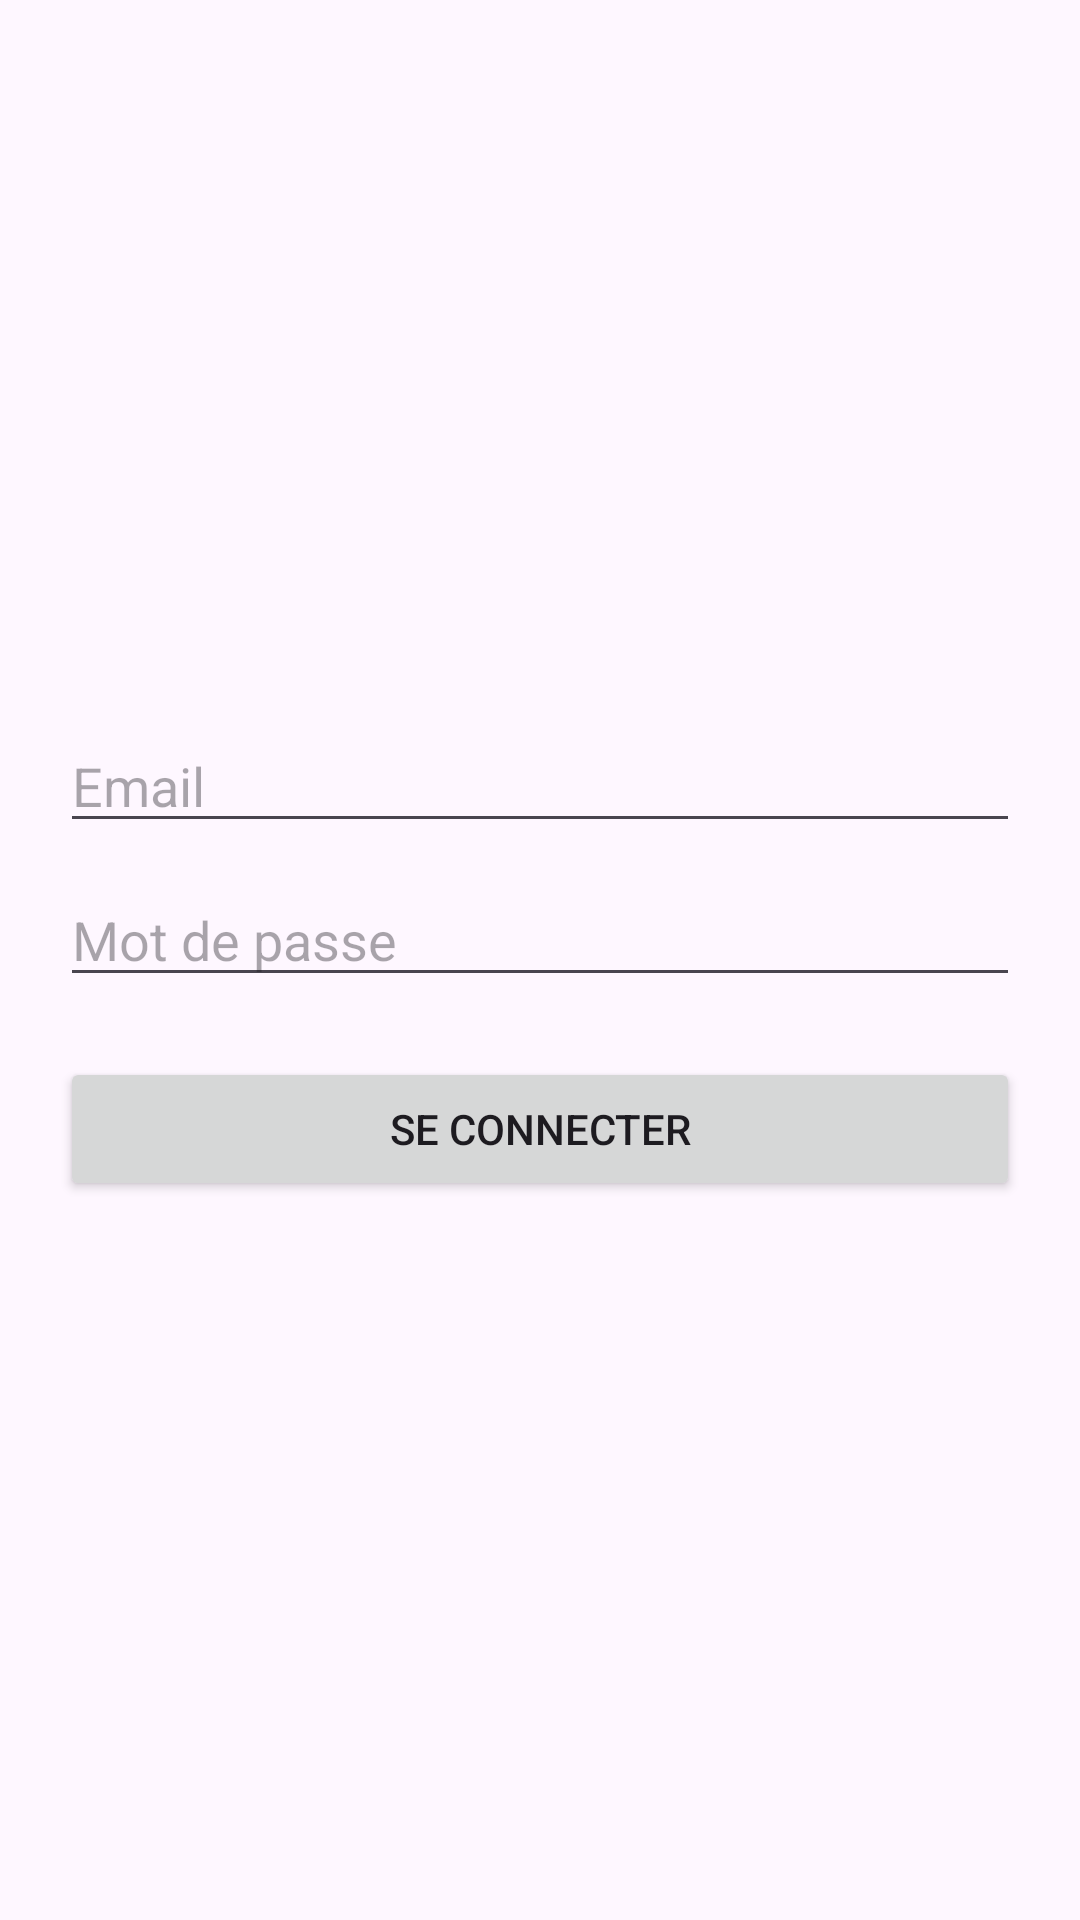

Here is an Android app screen rendered from its layout file. Give the layout XML and the strings, colors and styles it references.
<!-- AndroidManifest.xml: application theme Theme.RFTG -->
<!-- res/layout/activity_login.xml -->
<?xml version="1.0" encoding="utf-8"?>
<LinearLayout xmlns:android="http://schemas.android.com/apk/res/android"
    android:layout_width="match_parent"
    android:layout_height="match_parent"
    android:orientation="vertical"
    android:padding="20dp"
    android:gravity="center">

    <EditText
        android:id="@+id/etEmail"
        android:layout_width="match_parent"
        android:layout_height="wrap_content"
        android:hint="Email"
        android:inputType="textEmailAddress" />

    <EditText
        android:id="@+id/etPassword"
        android:layout_width="match_parent"
        android:layout_height="wrap_content"
        android:hint="Mot de passe"
        android:inputType="textPassword"
        android:layout_marginTop="10dp" />

    <Button
        android:id="@+id/btnLogin"
        android:layout_width="match_parent"
        android:layout_height="wrap_content"
        android:text="Se connecter"
        android:layout_marginTop="20dp" />

</LinearLayout>
<!-- resources referenced by this layout -->
<resources>
  <style name="Theme.RFTG" parent="Base.Theme.RFTG" />
  <style name="Base.Theme.RFTG" parent="Theme.Material3.DayNight.NoActionBar">
          
          
      </style>
</resources>
